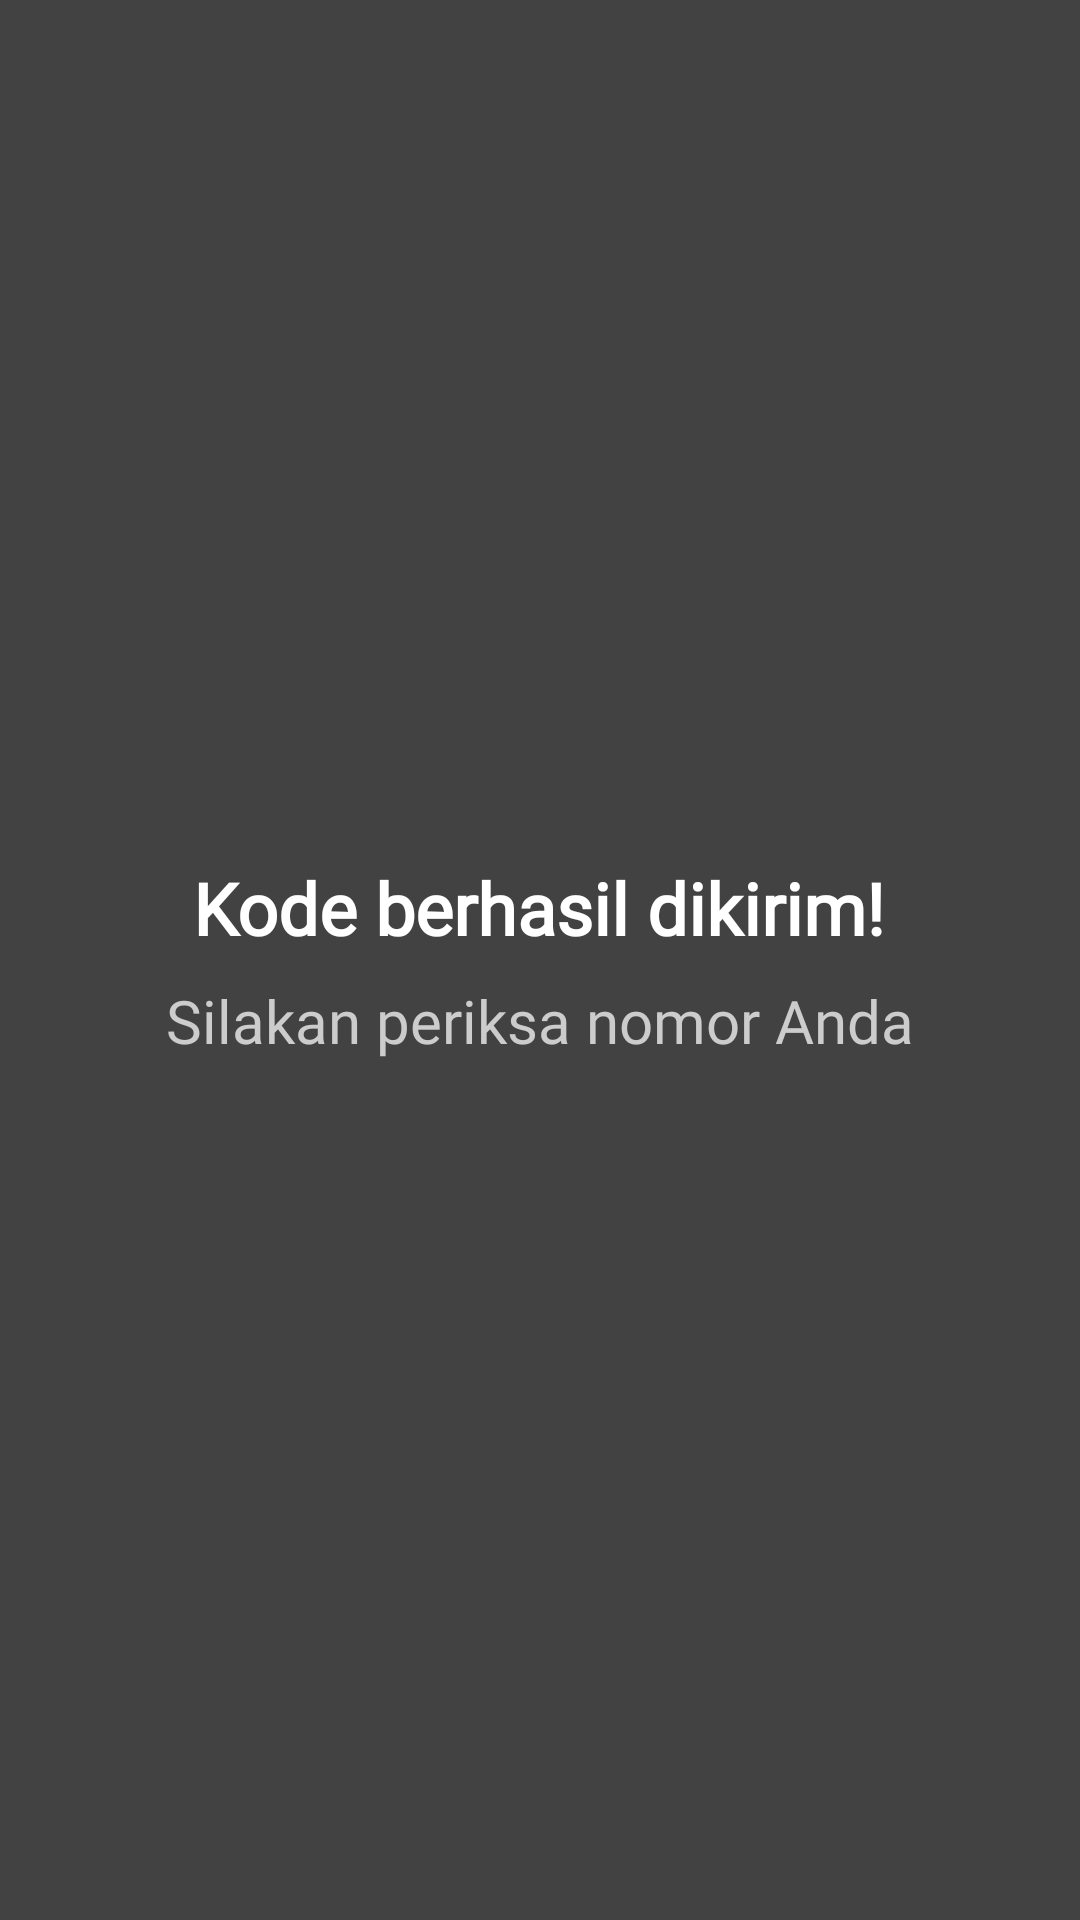

Write the Android layout XML for this screen, with the resource values it uses.
<!-- AndroidManifest.xml: application theme Theme.Saturn_Frans -->
<!-- res/layout/activity_third_result.xml -->
<?xml version="1.0" encoding="utf-8"?>
<LinearLayout xmlns:android="http://schemas.android.com/apk/res/android"
    android:id="@+id/main"
    android:layout_width="match_parent"
    android:layout_height="match_parent"
    android:background="@color/abugelap"
    android:gravity="center"
    android:orientation="vertical"
    android:padding="24dp">

    
    <TextView
        android:id="@+id/textJudul"
        android:layout_width="wrap_content"
        android:layout_height="wrap_content"
        android:fontFamily="@font/archivoblack_regular"
        android:text="Kode berhasil dikirim!"
        android:textColor="#FFFFFF"
        android:textSize="24sp"
        android:textStyle="bold" />

    
    <TextView
        android:id="@+id/textSub"
        android:layout_width="wrap_content"
        android:layout_height="wrap_content"
        android:layout_marginTop="8dp"
        android:fontFamily="@font/archivoblack_regular"
        android:text="Silakan periksa nomor Anda"
        android:textColor="#CCCCCC"
        android:textSize="20sp" />

</LinearLayout>
<!-- resources referenced by this layout -->
<resources>
  <color name="abugelap">#424242</color>
  <style name="Theme.Saturn_Frans" parent="Theme.MaterialComponents.DayNight.NoActionBar">
          
          <item name="colorPrimary">@color/purple_500</item>
          <item name="colorPrimaryVariant">#0A111A</item>
          <item name="colorOnPrimary">@color/white</item>
          
          <item name="colorSecondary">@color/teal_200</item>
          <item name="colorSecondaryVariant">@color/teal_700</item>
          <item name="colorOnSecondary">@color/black</item>
          
          <item name="android:statusBarColor">#0A111A</item>
          
      </style>
  <color name="purple_500">#FF6200EE</color>
  <color name="white">#FFFFFFFF</color>
  <color name="teal_200">#FF03DAC5</color>
  <color name="teal_700">#FF018786</color>
  <color name="black">#FF000000</color>
</resources>
